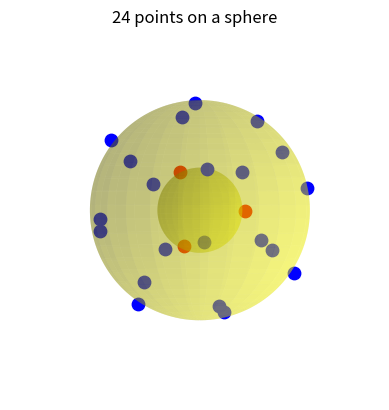

Here is the Python script that generated this plot:
# python code to compute points on a sphere
# uses a simple Monte Carlo method 
# draws the points on the sphere and plots the energy against iteration number

"""Make initial step size proportional to N?"""

import numpy as np
import matplotlib.pyplot as plt
import random
from mpl_toolkits.mplot3d import Axes3D
import time
 

starttime = time.time()


# project one or all points to the sphere
   
def calcenergy(x):
    energyval=0.0
    for i in range(0,n):
        for j in range(i+1,n):
            distance=np.sqrt(sum((x[i]-x[j])**2))
            energyval=energyval+1.0/distance
    for i in range(0,n):
        r_i = np.dot(x[i],x[i])
        energyval = energyval + 0.5*r_i
    return energyval
    
def steepestdecent(x, amplitude): #called within relax function
    forceslist = [] #empty list we will add the resultant components of each xi to
    forces_pointsjoni = np.zeros([n,3]) #empty array which we will add the resultant force of each point on a single other point
    for i in range(0,n):
        for j in range(0,n):
            if x[i,2:]==x[j,2:]:
                forces_pointsjoni[j] = 0
            else:
                forces_pointsjoni[j] = ((x[i]-x[j])/(np.sqrt(sum((x[i]-x[j])**2))**3)) #resultant forces of point j on point i
        resultanttotals = np.nansum(forces_pointsjoni, axis=0) - x[i] #sum up the columns of get total x,y,z compnents of forces acting on i
        forceslist.append(resultanttotals) #adding our forcetilda to our empty list
    for i in range(0,n):
        x[i] = x[i] + amplitude*forceslist[i]
    return x
    
def relax(x,amplitude,energy):
    loop = 0
    while amplitude > 0.00016:  
        loop = loop+1
        #store the value of the energy to compare to when we calucalte a new energy
        oldenergy = energy.copy()
        # store the old coordinates of this point
        oldx = np.array(x[i])
        #calculate resultant forces of each point
        x = steepestdecent(x, amplitude)
        # calculate the energy
        energy = calcenergy(x)        
        #reducing step size if energy increases 
        difference = energy-oldenergy
        if(difference>0.0): #if the old energy is lower than the new energy reduce step size
            amplitude = amplitude/2
            x[i] = oldx  
            energy = oldenergy
        #calcualte energy after iterations 
        looplist.append(loop)
        energylist.append(energy)   
    return x, energy

n=24


   
k = 100    
# set the number of points
while k >4:
    
    looplist=[]
    energylist=[]
    
    #assign random start points on the sphere
    random.seed()
    x = (2*(n**(1/3))*np.random.random((n,3))-1*(n**(1/3)))
    
    # calculate the initial energy
    energy=0.0
    for i in range(0,n):
        for j in range(i+1,n):
            distance = abs(sum(x[i]-x[j]))
            energy=energy+1.0/distance
    for i in range(0,n):
        r_i = np.dot(x[i],x[i])
        energy = energy + 0.5*r_i
        
    x, finalenergy = relax(x,0.5,energy)
    
    #find radii of different layers- 'distances' gives list of radii
    rilist = []
    for i in range(0,n):
        ri = np.sqrt(np.dot(x[i],x[i]))
        #print ri
        rilist.append(ri)
    distances = [ri]
    for i in range(0,len(rilist)):
        count = 0
        for j in range(0,len(distances)):
            diff = abs(rilist[i] - distances[j])
            if diff > 0.2:
                count = count + 1
                if count == len(distances):
                    if rilist[i] > 0.5:
                        distances.append(rilist[i])
    maxdist = 0
    for i in range(0,len(distances)):
        if distances[i] > maxdist:
            maxdist = distances[i]
    
    rings = len(distances)
    k = rings
    
    if k<4:
        # output final energy to the screen and points to a file
        print("Final energy of {0} ".format(n) + "points = {0:.6f} \n".format(finalenergy))
        
            

#Render
fig1 = plt.figure()
ax = fig1.add_subplot(111, projection='3d')

for r in range(0,rings):

    #Create a sphere
    theta, phi = np.mgrid[0.0:np.pi:100j, 0.0:2.0*np.pi:100j]
    xs = distances[r]*np.sin(theta)*np.cos(phi)
    ys = distances[r]*np.sin(theta)*np.sin(phi)
    zs = distances[r]*np.cos(theta)
    ax.plot_surface(xs, ys, zs,  rstride=4, cstride=4, color='yellow', alpha=0.3, linewidth=0)
    
#convert data
x1=[]
x2=[]
x3=[]
for i in range(0,n):
    x1.append(x[i,0])
    x2.append(x[i,1])
    x3.append(x[i,2])
    

for i in range(0,n):
    if abs(np.sqrt(x1[i]**2 + x2[i]**2 + x3[i]**2) - maxdist) < 0.2:
        ax.scatter(x1[i],x2[i],x3[i],s=80, c='blue')
    else:
        ax.scatter(x1[i],x2[i],x3[i],s=80, c='red')
        
plt.axis('off')
ax.view_init(elev=0.,azim=0)

ax.set_xlim([-maxdist,maxdist])
ax.set_ylim([-maxdist,maxdist])
ax.set_zlim([-maxdist,maxdist])
ax.set_aspect("equal")
ax.set_title("{0} ".format(n)+"points on a sphere")

plt.show() 

ppp = np.sqrt(sum((x[0])**2))
#print ppp

endtime = time.time()
#print(endtime-starttime)

